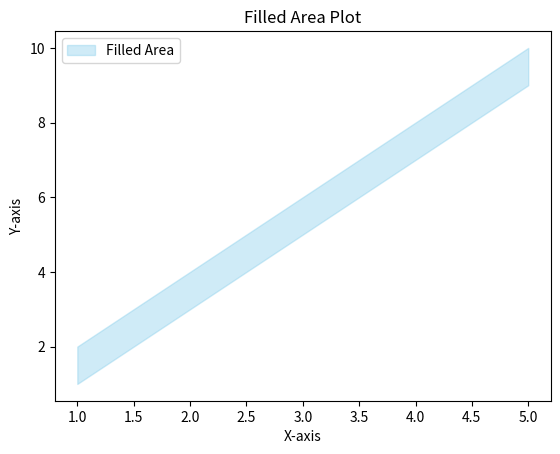

The matplotlib source for this figure:
import matplotlib.pyplot as plt

x = [1, 2, 3, 4, 5]
y1 = [2, 4, 6, 8, 10]
y2 = [1, 3, 5, 7, 9]

plt.fill_between(x, y1, y2, color='skyblue', alpha=0.4, label='Filled Area')
plt.xlabel('X-axis')
plt.ylabel('Y-axis')
plt.title('Filled Area Plot')
plt.legend()
plt.show()
